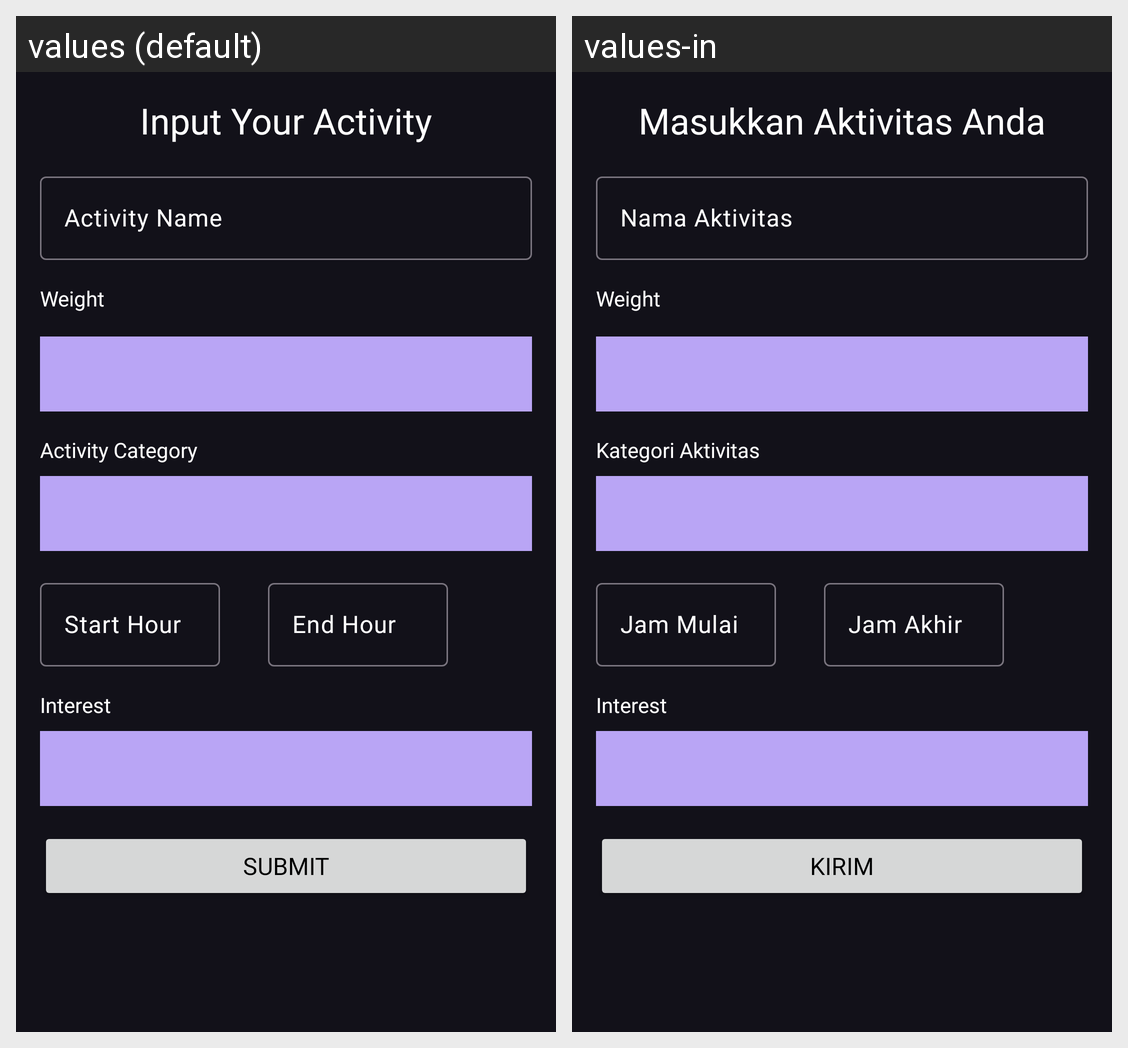

Translations of the strings shown on this Android screen, per locale in the grid:
Android screen res/layout/activity_add.xml rendered under 2 locales, left to right: values (default), values-in. Device: Nexus 5 (rendered at 1080×1920; each locale shown at half size, 540×960, under a caption strip naming it); theme Theme.AtomicHabits.
Strings drawn on this screen, with the default value and each locale's value (text and hints the layout hard-codes, and strings that could not be matched under every locale, appear in the picture but are not listed):

input_your_activity
  values: Input Your Activity
  values-in: Masukkan Aktivitas Anda

activity_name
  values: Activity Name
  values-in: Nama Aktivitas

activity_category
  values: Activity Category
  values-in: Kategori Aktivitas

weight
  values: Weight
  values-in: Weight  [not translated; the default value is used]

interest
  values: Interest
  values-in: Interest  [not translated; the default value is used]

start_hour
  values: Start Hour
  values-in: Jam Mulai

end_hour
  values: End Hour
  values-in: Jam Akhir

submit
  values: Submit
  values-in: Kirim
